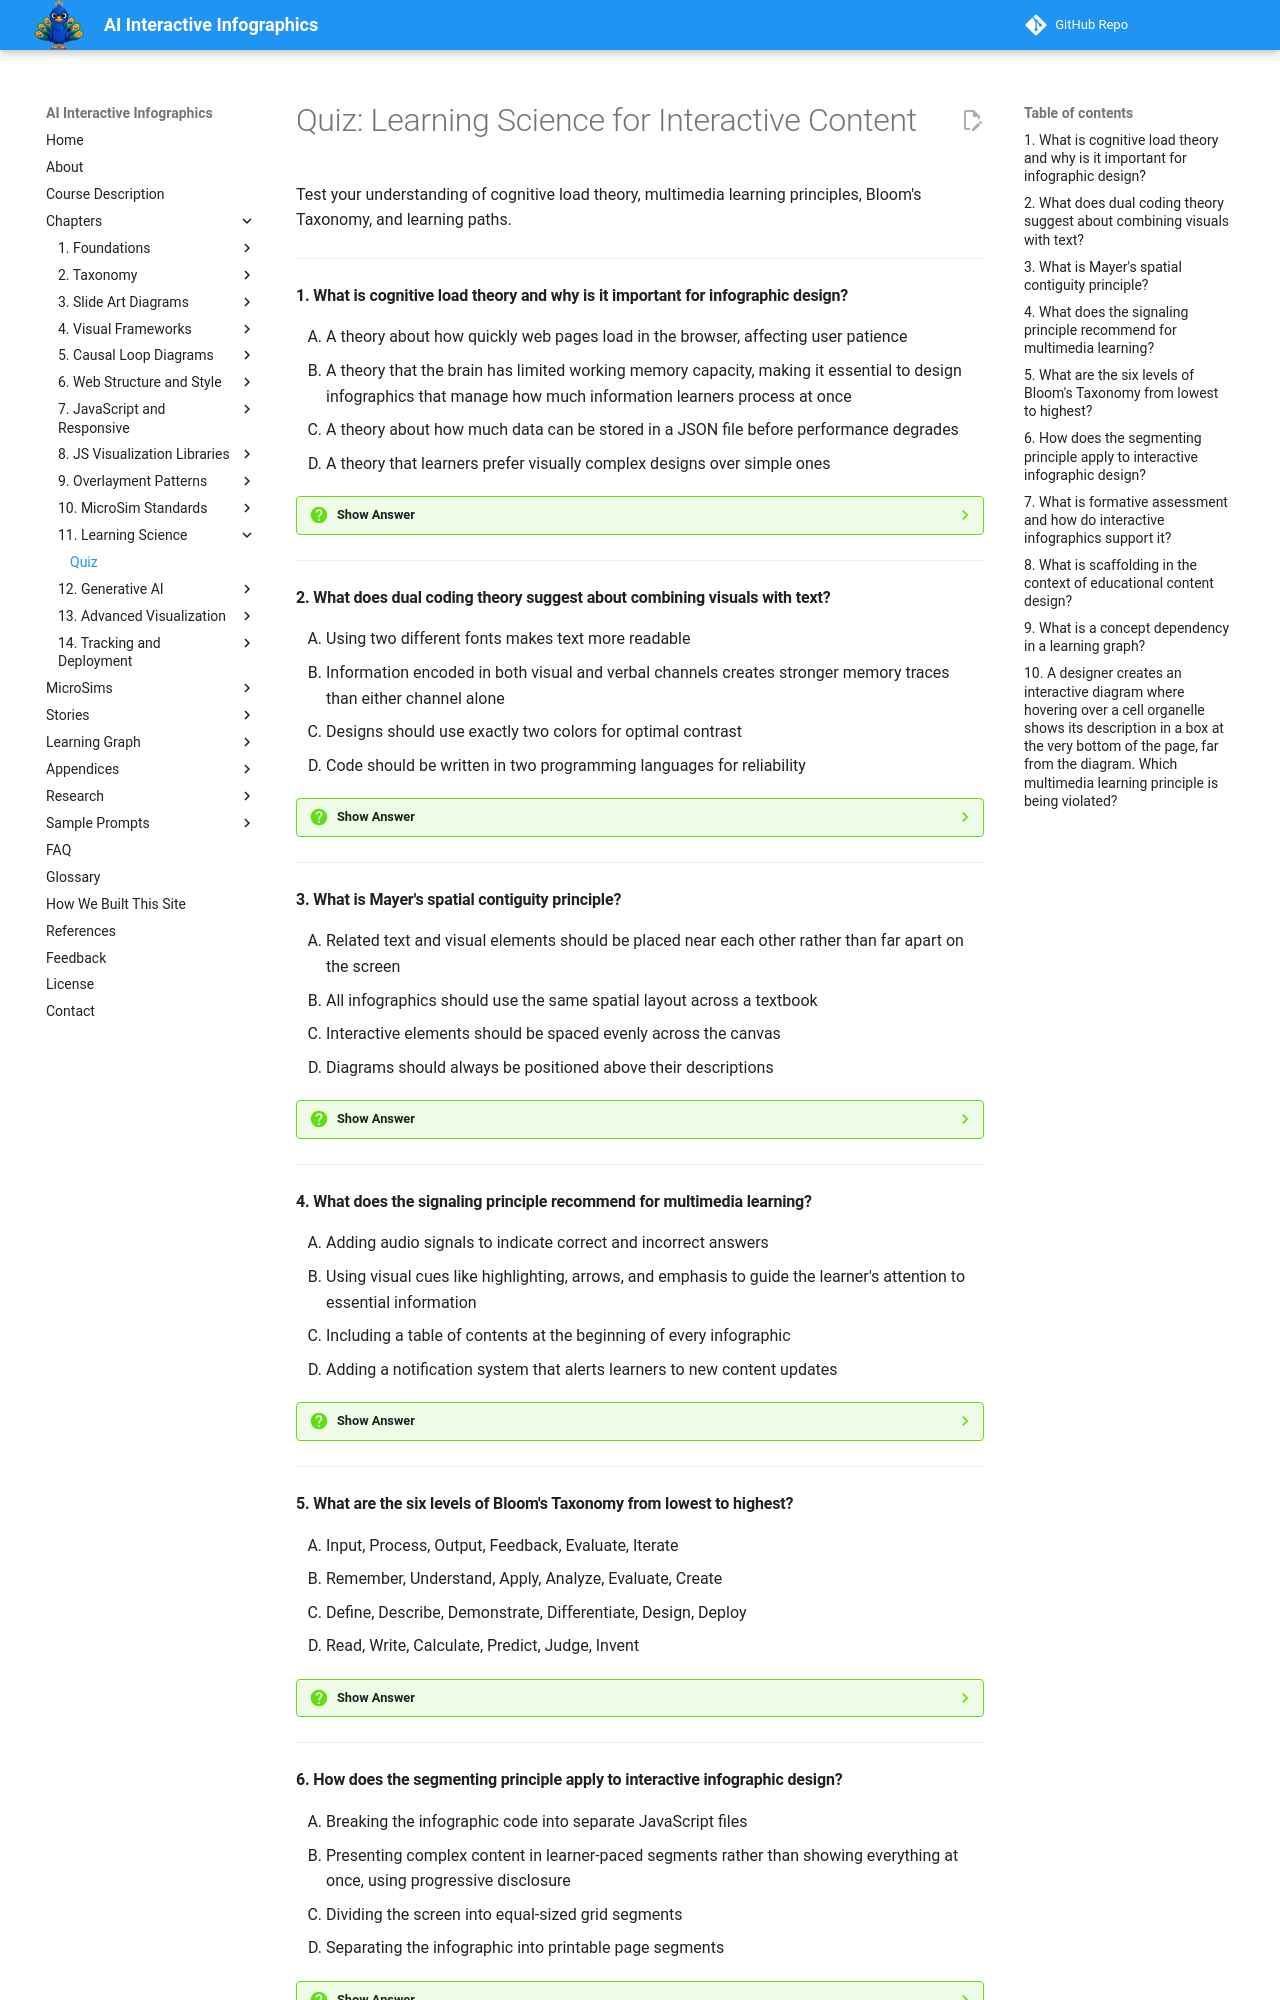

repository: dmccreary/infographics · page: chapters/11-learning-science-for-interactive-content/quiz/index.html · generator: mkdocs

# Quiz: Learning Science for Interactive Content

Test your understanding of cognitive load theory, multimedia learning principles, Bloom's Taxonomy, and learning paths.

---

#### 1. What is cognitive load theory and why is it important for infographic design?

<div class="upper-alpha" markdown>
1. A theory about how quickly web pages load in the browser, affecting user patience
2. A theory that the brain has limited working memory capacity, making it essential to design infographics that manage how much information learners process at once
3. A theory about how much data can be stored in a JSON file before performance degrades
4. A theory that learners prefer visually complex designs over simple ones
</div>

??? question "Show Answer"
    The correct answer is **B**. Cognitive load theory describes the limited capacity of working memory and distinguishes between intrinsic load (the inherent complexity of the material), extraneous load (unnecessary processing caused by poor design), and germane load (productive processing that builds understanding). Infographic designers must minimize extraneous load to maximize learning.

    **Concept Tested:** Cognitive Load Theory

---

#### 2. What does dual coding theory suggest about combining visuals with text?

<div class="upper-alpha" markdown>
1. Using two different fonts makes text more readable
2. Information encoded in both visual and verbal channels creates stronger memory traces than either channel alone
3. Designs should use exactly two colors for optimal contrast
4. Code should be written in two programming languages for reliability
</div>

??? question "Show Answer"
    The correct answer is **B**. Dual coding theory proposes that the brain processes visual and verbal information through separate channels. When information is encoded through both channels simultaneously — such as an interactive diagram paired with descriptive text — it creates stronger, more retrievable memory traces than either visual or text alone.

    **Concept Tested:** Dual Coding Theory

---

#### 3. What is Mayer's spatial contiguity principle?

<div class="upper-alpha" markdown>
1. Related text and visual elements should be placed near each other rather than far apart on the screen
2. All infographics should use the same spatial layout across a textbook
3. Interactive elements should be spaced evenly across the canvas
4. Diagrams should always be positioned above their descriptions
</div>

??? question "Show Answer"
    The correct answer is **A**. Mayer's spatial contiguity principle states that people learn better when corresponding words and pictures are presented near each other rather than far apart on the page or screen. In interactive infographics, this means placing infobox text close to the region it describes rather than in a distant corner.

    **Concept Tested:** Spatial Contiguity

---

#### 4. What does the signaling principle recommend for multimedia learning?

<div class="upper-alpha" markdown>
1. Adding audio signals to indicate correct and incorrect answers
2. Using visual cues like highlighting, arrows, and emphasis to guide the learner's attention to essential information
3. Including a table of contents at the beginning of every infographic
4. Adding a notification system that alerts learners to new content updates
</div>

??? question "Show Answer"
    The correct answer is **B**. The signaling principle states that people learn better when cues are added to highlight the organization and essential content of the material. In interactive infographics, this means using highlights on hover, color-coded regions, directional arrows, and bold labels to guide the learner's attention to what matters most.

    **Concept Tested:** Signaling Principle

---

#### 5. What are the six levels of Bloom's Taxonomy from lowest to highest?

<div class="upper-alpha" markdown>
1. Input, Process, Output, Feedback, Evaluate, Iterate
2. Remember, Understand, Apply, Analyze, Evaluate, Create
3. Define, Describe, Demonstrate, Differentiate, Design, Deploy
4. Read, Write, Calculate, Predict, Judge, Invent
</div>

??? question "Show Answer"
    The correct answer is **B**. Bloom's Taxonomy (Revised 2001) defines six hierarchical levels of cognitive complexity: Remember (recall facts), Understand (explain concepts), Apply (use in new situations), Analyze (break down and examine), Evaluate (make judgments), and Create (produce new work). Each level builds on the ones below it.

    **Concept Tested:** Bloom's Taxonomy

---
